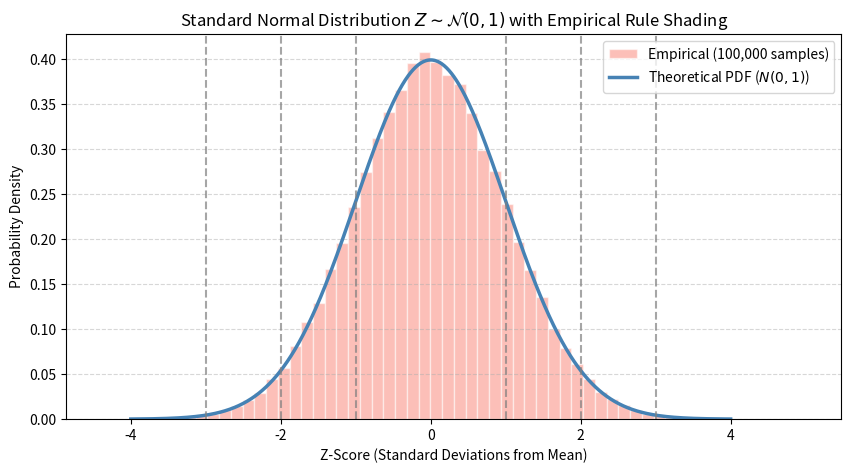

The script that saved this image:
import numpy as np
from scipy import stats
import matplotlib.pyplot as plt

# 1. Theoretical Model (Standard Normal Distribution: mean=0, std=1)
z = stats.norm(loc=0, scale=1)

print("--- Theoretical Probabilities (Empirical Rule) ---")
print("P(-1 <= Z <= 1) [within 1 std]:", round(z.cdf(1) - z.cdf(-1), 3))   # 0.683
print("P(-2 <= Z <= 2) [within 2 std]:", round(z.cdf(2) - z.cdf(-2), 3))   # 0.954
print("P(-3 <= Z <= 3) [within 3 std]:", round(z.cdf(3) - z.cdf(-3), 3))   # 0.997

# 2. Empirical Simulation (Sample 100,000 points from N(0, 1))
num_samples = 100_000
rng = np.random.default_rng(42)
samples = rng.normal(loc=0, scale=1, size=num_samples)

# Calculate empirical probabilities from simulated data
within_1std = np.mean((samples >= -1) & (samples <= 1))
within_2std = np.mean((samples >= -2) & (samples <= 2))
within_3std = np.mean((samples >= -3) & (samples <= 3))

print("\n--- Empirical Probabilities (100,000 Samples) ---")
print("P(-1 <= Z <= 1):", round(within_1std, 3))
print("P(-2 <= Z <= 2):", round(within_2std, 3))
print("P(-3 <= Z <= 3):", round(within_3std, 3))

# 3. Visualization: Theoretical PDF vs Empirical Histogram
x = np.linspace(-4, 4, 1000)
pdf = z.pdf(x)

plt.figure(figsize=(10, 5))

# Plot normalized empirical histogram
plt.hist(samples, bins=60, density=True, alpha=0.5, color='salmon', edgecolor='white', label=f'Empirical ({num_samples:,} samples)')

# Plot theoretical PDF curve
plt.plot(x, pdf, color='steelblue', lw=2.5, label='Theoretical PDF ($N(0,1)$)')

# Highlight 1, 2, 3 standard deviations
colors = ['#1f77b4', '#ff7f0e', '#2ca02c']
for i, std in enumerate([1, 2, 3]):
    plt.axvline(std, color='gray', linestyle='--', alpha=0.7)
    plt.axvline(-std, color='gray', linestyle='--', alpha=0.7)

plt.title('Standard Normal Distribution $Z \sim \mathcal{N}(0,1)$ with Empirical Rule Shading')
plt.xlabel('Z-Score (Standard Deviations from Mean)')
plt.ylabel('Probability Density')
plt.legend()
plt.grid(axis='y', linestyle='--', alpha=0.5)
plt.show()
